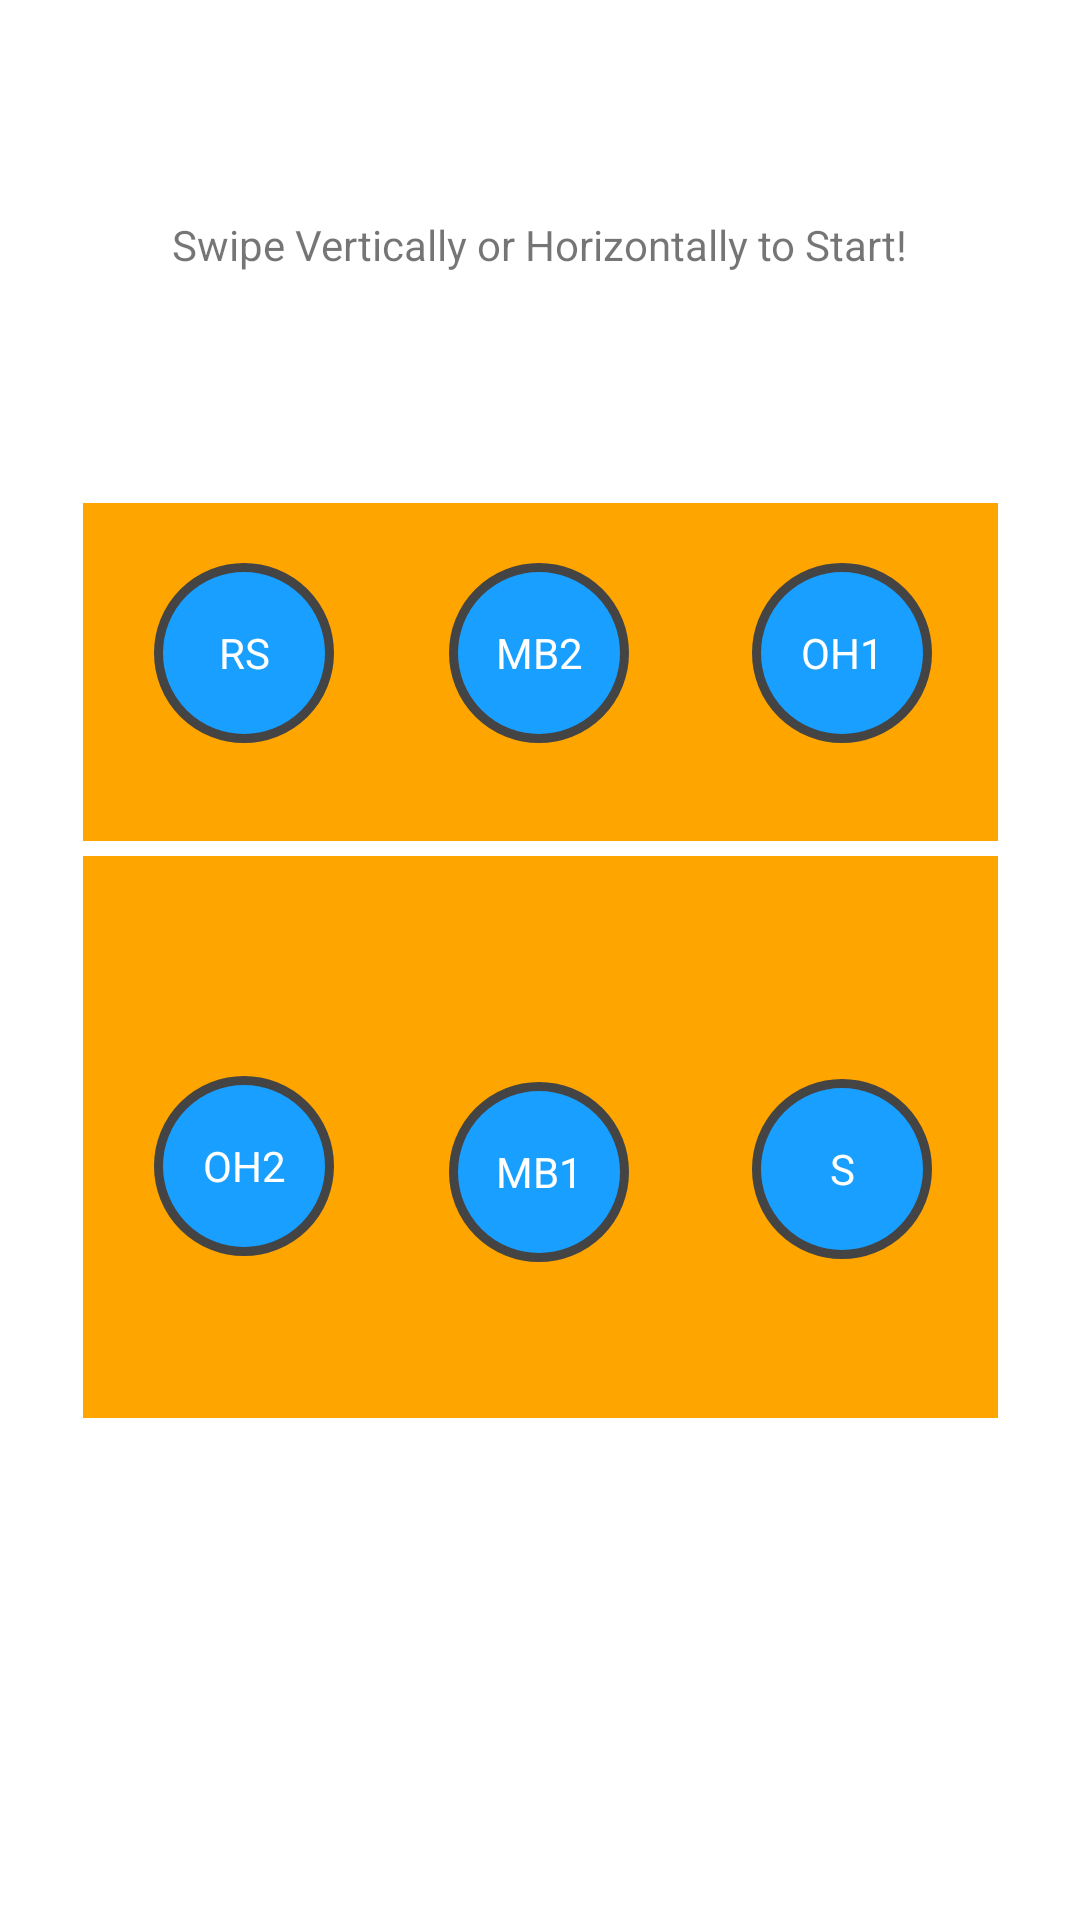

Reconstruct the res/layout file that produces this screen, plus the resources it refers to.
<!-- AndroidManifest.xml: application theme Theme.VolleyDaddy -->
<!-- res/layout/fragment_51.xml -->
<?xml version="1.0" encoding="utf-8"?>
<androidx.constraintlayout.motion.widget.MotionLayout xmlns:android="http://schemas.android.com/apk/res/android"
    xmlns:app="http://schemas.android.com/apk/res-auto"
    xmlns:tools="http://schemas.android.com/tools"
    android:layout_width="match_parent"
    android:layout_height="match_parent"
    app:layoutDescription="@xml/fragment_51_scene"
    android:id="@+id/motionLayout">

    <ImageView
        android:id="@+id/court"
        android:layout_width="315dp"
        android:layout_height="315dp"
        app:layout_constraintBottom_toBottomOf="parent"
        app:layout_constraintEnd_toEndOf="parent"
        app:layout_constraintHorizontal_bias="0.625"
        app:layout_constraintStart_toStartOf="parent"
        app:layout_constraintTop_toTopOf="parent"
        app:layout_constraintVertical_bias="0.583"
        app:srcCompat="@drawable/court" />

    <View
        android:id="@+id/attack_line"
        android:layout_width="315dp"
        android:layout_height="5dp"
        android:background="@color/white"
        app:layout_constraintBottom_toBottomOf="@+id/court"
        app:layout_constraintEnd_toEndOf="@+id/court"
        app:layout_constraintHorizontal_bias="1.0"
        app:layout_constraintStart_toStartOf="@+id/court"
        app:layout_constraintTop_toTopOf="@+id/court"
        app:layout_constraintVertical_bias="0.38" />

    <TextView
        android:id="@+id/I"
        android:layout_width="60dp"
        android:layout_height="60dp"
        android:background="@drawable/circle"
        android:gravity="center"
        android:text="@string/s"
        android:textColor="#ffffff"
        app:layout_constraintBottom_toBottomOf="@+id/court"
        app:layout_constraintEnd_toEndOf="@+id/court"
        app:layout_constraintHorizontal_bias="0.498"
        app:layout_constraintStart_toStartOf="@+id/court"
        app:layout_constraintTop_toTopOf="@+id/court"
        app:layout_constraintVertical_bias="0.698" />

    <TextView
        android:id="@+id/II"
        android:layout_width="60dp"
        android:layout_height="60dp"
        android:background="@drawable/circle"
        android:gravity="center"
        android:text="@string/oh1"
        android:textColor="#ffffff"
        app:layout_constraintBottom_toBottomOf="@+id/court"
        app:layout_constraintEnd_toEndOf="@+id/court"
        app:layout_constraintHorizontal_bias="0.498"
        app:layout_constraintStart_toStartOf="@+id/court"
        app:layout_constraintTop_toTopOf="@+id/court"
        app:layout_constraintVertical_bias="0.835" />

    <TextView
        android:id="@+id/III"
        android:layout_width="60dp"
        android:layout_height="60dp"
        android:background="@drawable/circle"
        android:gravity="center"
        android:text="@string/mb2"
        android:textColor="#ffffff"
        app:layout_constraintBottom_toBottomOf="@+id/court"
        app:layout_constraintEnd_toEndOf="@+id/court"
        app:layout_constraintHorizontal_bias="0.156"
        app:layout_constraintStart_toStartOf="@+id/court"
        app:layout_constraintTop_toTopOf="@+id/court"
        app:layout_constraintVertical_bias="0.627" />

    <TextView
        android:id="@+id/IV"
        android:layout_width="60dp"
        android:layout_height="60dp"
        android:background="@drawable/circle"
        android:gravity="center"
        android:text="@string/rs"
        android:textColor="#ffffff"
        app:layout_constraintBottom_toBottomOf="@+id/court"
        app:layout_constraintEnd_toEndOf="@+id/court"
        app:layout_constraintHorizontal_bias="0.345"
        app:layout_constraintStart_toStartOf="@+id/court"
        app:layout_constraintTop_toTopOf="@+id/court"
        app:layout_constraintVertical_bias="0.156" />

    <TextView
        android:id="@+id/V"
        android:layout_width="60dp"
        android:layout_height="60dp"
        android:background="@drawable/circle"
        android:gravity="center"
        android:text="@string/oh2"
        android:textColor="#ffffff"
        app:layout_constraintBottom_toBottomOf="@+id/court"
        app:layout_constraintEnd_toEndOf="@+id/court"
        app:layout_constraintHorizontal_bias="0.815"
        app:layout_constraintStart_toStartOf="@+id/court"
        app:layout_constraintTop_toTopOf="@+id/court"
        app:layout_constraintVertical_bias="0.67" />

    <TextView
        android:id="@+id/VI"
        android:layout_width="60dp"
        android:layout_height="60dp"
        android:background="@drawable/circle"
        android:gravity="center"
        android:text="@string/mb1"
        android:textColor="#ffffff"
        app:layout_constraintBottom_toBottomOf="@+id/court"
        app:layout_constraintEnd_toEndOf="@+id/court"
        app:layout_constraintHorizontal_bias="0.917"
        app:layout_constraintStart_toStartOf="@+id/court"
        app:layout_constraintTop_toTopOf="@+id/court"
        app:layout_constraintVertical_bias="0.658" />

    <TextView
        android:id="@+id/currentRotation"
        android:layout_width="wrap_content"
        android:layout_height="wrap_content"
        android:text="@string/swipe_vertically_or_horizontally_to_start"
        app:layout_constraintBottom_toTopOf="@+id/court"
        app:layout_constraintEnd_toEndOf="parent"
        app:layout_constraintStart_toStartOf="parent"
        app:layout_constraintTop_toTopOf="parent" />
</androidx.constraintlayout.motion.widget.MotionLayout>
<!-- resources referenced by this layout -->
<resources>
  <!-- drawable circle (drawable) -->
  <?xml version="1.0" encoding="utf-8"?>
  <shape xmlns:android="http://schemas.android.com/apk/res/android"
      android:shape="oval">
      <solid
          android:width="50dp"
          android:color="#199fff"/>
      <stroke
          android:width="3dp"
          android:color="#444444"/>
  </shape>
  <!-- drawable court (drawable) -->
  <?xml version="1.0" encoding="utf-8"?>
  <layer-list xmlns:android="http://schemas.android.com/apk/res/android">
      <item>
          <shape xmlns:android="http://schemas.android.com/apk/res/android"
              android:shape="rectangle">
              <solid
                  android:width="9dp"
                  android:color="#FFA500"/>
  
              <stroke
                  android:width="5dp"
                  android:color="#ffffff"/>
          </shape>
      </item>
      <item>
          <shape
              android:shape="line">
              <solid
                  android:color="@color/white"
                  android:width="10dp"/>
          </shape>
      </item>
  
  </layer-list>
  <string name="mb1">MB1</string>
  <string name="mb2">MB2</string>
  <string name="oh1">OH1</string>
  <string name="oh2">OH2</string>
  <string name="rs">RS</string>
  <string name="s">S</string>
  <string name="swipe_vertically_or_horizontally_to_start">Swipe Vertically or Horizontally to Start!</string>
  <style name="Theme.VolleyDaddy" parent="Theme.MaterialComponents.DayNight.DarkActionBar">
          
          <item name="colorPrimary">@color/purple_500</item>
          <item name="colorPrimaryVariant">@color/purple_700</item>
          <item name="colorOnPrimary">@color/white</item>
          
          <item name="colorSecondary">@color/teal_200</item>
          <item name="colorSecondaryVariant">@color/teal_700</item>
          <item name="colorOnSecondary">@color/black</item>
          
          <item name="android:statusBarColor" tools:targetApi="l">?attr/colorPrimaryVariant</item>
          
      </style>
  <!-- not gathered from this repository: default colours our renderer supplied (Android Studio template values) -->
  <color name="purple_500">#FF6200EE</color>
  <color name="purple_700">#FF3700B3</color>
  <color name="teal_200">#FF03DAC5</color>
  <color name="teal_700">#FF018786</color>
  <color name="black">#FF000000</color>
  <color name="white">#FFFFFFFF</color>
</resources>
